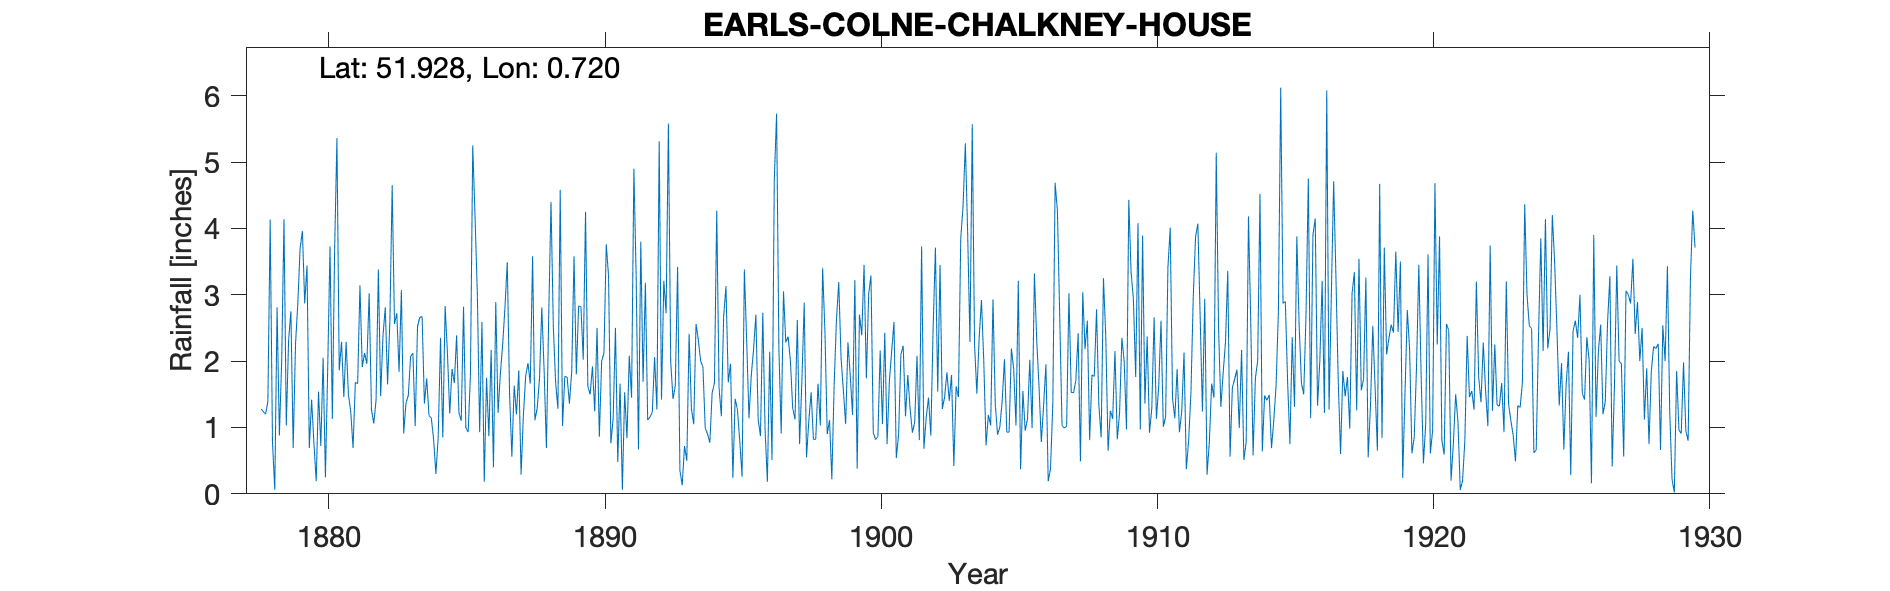

The file beside this chart, header and first rows:
EARLS COLNE CHALKNEY HOUSE, , , , , , , , , , , , , , , , , , , , , , , 
Grid ref, TL871290, Long, 0.7198, Lat, 51.93, Elevation, 180, ft, , , , , , , , , , , , , , , 
Station no, RR493, , , , , , , , , , , , , , , , , , , , , , 
, 1870, 1871, 1872, 1873, 1874, 1875, 1876, 1877, 1878, 1879, 1880, 1881, 1882, 1883, 1884, 1885, 1886, 1887, 1888, 1889, 1890, 1891, 1892
January, , , , , , , , , 1.28, 2.31, 0.19, 1.46, 1.27, 1.84, 1.74, 1.67, 2.59, 1.5, 1.29, 1.77, 1.92, 1.66, 1.11
February, , , , , , , , , 1.24, 2.75, 1.54, 2.29, 1.06, 3.07, 1.18, 2.39, 0.18, 0.56, 1.74, 1.76, 1.24, 0.06, 1.16
March, , , , , , , , , 1.2, 0.69, 0.72, 1.49, 1.41, 0.91, 1.14, 1.22, 1.75, 1.63, 2.81, 1.36, 2.5, 1.53, 1.23
April, , , , , , , , , 1.39, 2.25, 2.05, 1.24, 3.38, 1.37, 0.82, 1.1, 0.87, 1.2, 1.87, 1.85, 0.86, 0.84, 2.06
May, , , , , , , , , 4.13, 2.86, 0.25, 0.69, 1.47, 1.48, 0.3, 2.82, 2.17, 1.86, 0.69, 3.58, 2, 2.08, 1.27
June, , , , , , , , , 0.78, 3.7, 1.91, 1.68, 2.38, 2.07, 0.86, 1, 0.4, 0.29, 2.67, 1.8, 2.12, 1.45, 5.31
July, , , , , , , , , 0.06, 3.96, 3.73, 1.66, 2.81, 2.12, 2.35, 0.93, 2.89, 1.18, 4.4, 2.83, 3.76, 4.9, 1.42
August, , , , , , , , , 2.81, 2.87, 1.13, 3.14, 1.65, 1.02, 0.85, 1.79, 1.22, 1.78, 2.53, 2.82, 3.28, 3.26, 3.21
September, , , , , , , , , 0.88, 3.44, 3.68, 1.91, 2.6, 2.52, 2.83, 5.25, 1.81, 1.97, 1.68, 2.02, 0.76, 0.67, 2.72
October, , , , , , , , , 2.01, 0.69, 5.36, 2.12, 4.65, 2.66, 2.13, 4.17, 2.25, 1.66, 1.28, 4.25, 1.14, 3.8, 5.58
November, , , , , , , , , 4.14, 1.42, 1.86, 1.96, 2.56, 2.67, 1.21, 3.01, 2.81, 3.58, 4.58, 1.62, 2.5, 1.69, 1.99
December, , , , , , , , , 1.03, 0.76, 2.29, 3.02, 2.72, 1.36, 1.88, 0.93, 3.49, 1.11, 1.02, 1.5, 0.48, 3.18, 1.43
Total, , , , , , , , , 20.95, 27.7, 24.71, 22.66, 27.96, 23.09, 17.29, 26.28, 22.43, 18.32, 26.56, 27.16, 22.56, 25.12, 28.49
IDR Removed -999 as value was a later ad…, , , , , , , , , , , , , , , , , , , , , , , 
